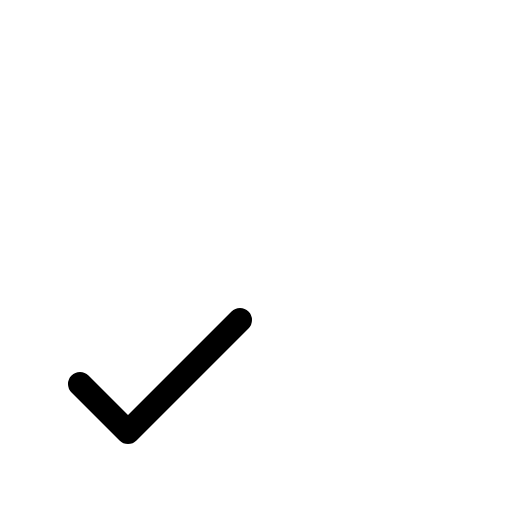
t = 0.00 s
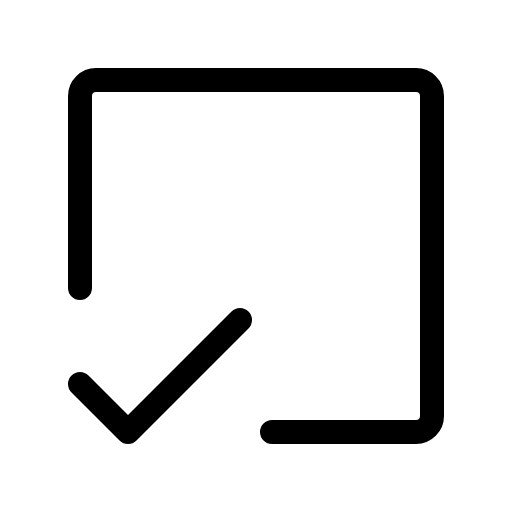
t = 0.68 s
t = 1.05 s: frame unchanged from t = 0.68 s, image omitted
t = 1.80 s: frame unchanged from t = 0.68 s, image omitted
t = 2.18 s: frame unchanged from t = 0.68 s, image omitted
t = 2.93 s: frame unchanged from t = 0.68 s, image omitted

The animated SVG that drew these frames (rendered in a browser with its animation timeline set to each time). Animation: 1 CSS @keyframes rule; one cycle of 3.30 s, repeats indefinitely.

<svg xmlns="http://www.w3.org/2000/svg" viewBox="0 0 256 256">
  <style>
    .draw-line {
      stroke-dasharray: 2000;
      stroke-dashoffset: 0;
    }
    svg:hover .draw-line {
      animation: phosphor-draw-in 3s ease-in-out infinite alternate;
    }
    @keyframes phosphor-draw-in {
      0%   { stroke-dashoffset: 2000; }
      50%  { stroke-dashoffset: 0; }
      100% { stroke-dashoffset: 0; }
    }
  </style><rect width="256" height="256" fill="none"/><path d="M40,144V48a8,8,0,0,1,8-8H208a8,8,0,0,1,8,8V208a8,8,0,0,1-8,8H136" fill="none" stroke="currentColor" stroke-linecap="round" stroke-linejoin="round" stroke-width="12" class="draw-line" pathLength="1" style="animation-delay: 0s"/><polyline points="40 192 64 216 120 160" fill="none" stroke="currentColor" stroke-linecap="round" stroke-linejoin="round" stroke-width="12" class="draw-line" pathLength="1" style="animation-delay: 0.3s"/></svg>
